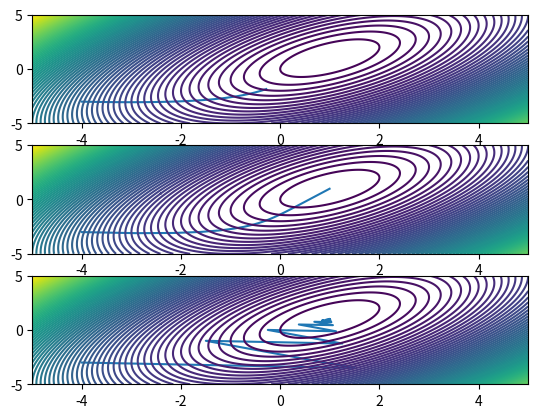

Write the Python code that produced this figure.
import numpy as np
import time
from tqdm import tqdm
from matplotlib import pyplot as plt

Q = np.array([
    [3, -1],
    [-1, 1],
],dtype = np.float64)

b = np.array([
    [-2],
    [0],
],dtype = np.float64)

x0 = np.array([
    [-4],
    [-3],
],dtype = np.float64)

x_star = np.array([
    [1],
    [1],
],dtype = np.float64)

x = np.zeros((2,1),dtype = np.float64)

a_gd_list = [0.01, 0.1, 0.5]

def J(x):

    j = (1/2)*x.T@Q@x + b.T@x

    #j = 3/2*x[0][0]**2 + 1/2*x[1][0]**2 - x[0][0]*x[1][0] - 2*x[0][0]

    return j[0][0]

def djdx(x):
    
    djdx = np.array([
        [(3*x[0][0] - x[1][0] -2), (x[1][0] - x[0][0])],
    ])
    return djdx

def gradient_descent(a_gd, x):
    
    p = - djdx(x).T
    
    dx = a_gd * p
    
    return dx

# def main():
#     for i in tqdm(range(100000)):

#         time.sleep(0.0001)

def main():
    
    x_j = np.linspace(-5, 5, 1000)
    y_j = np.linspace(-5, 5, 1000)
    X, Y = np.meshgrid(x_j, y_j)
    Z = 3/2*X**2 + 1/2*Y**2 - X*Y - 2*X
    
    #x_data = [x0[0][0]]
    #y_data = [x0[1][0]]
    
    x_data = [[x0[0][0]] for i in range(len(a_gd_list))]
    y_data = [[x0[1][0]] for i in range(len(a_gd_list))]
    
    
    
    #x = x0.copy()
    
    # for i in tqdm(range(100)):
        
    #     x += gradient_descent(a_gd, x)
        
    #     x_data.append(x[0][0])
    #     y_data.append(x[1][0])
        
    #     print(x)
    
    i_gd = 0
        
    for a_gd in a_gd_list:
        
        x = x0.copy()
        
        print(a_gd)
        print(x)
        
        for i in tqdm(range(100)):
            
            x += gradient_descent(a_gd, x)
            
            x_data[i_gd].append(x[0][0])
            y_data[i_gd].append(x[1][0])
            
            #print(x)
            
        i_gd += 1
        
    for j in range(3):
        print(len(x_data[j]))
        print(len(y_data[j]))
        print(x_data[j][0])
        print(y_data[j][0])
    
    fig = plt.figure()
    ax1  = fig.add_subplot(3,1,1)
    ax2  = fig.add_subplot(3,1,2)
    ax3  = fig.add_subplot(3,1,3)
    
    ax1.plot(x_data[0], y_data[0])
    ax2.plot(x_data[1], y_data[1])
    ax3.plot(x_data[2], y_data[2])
    
    ax1.contour(X, Y, Z, 100)
    ax2.contour(X, Y, Z, 100)
    ax3.contour(X, Y, Z, 100)
    
    fig.savefig("fig_gd.png")
    
    

    return



if  __name__ == "__main__":
    main()
